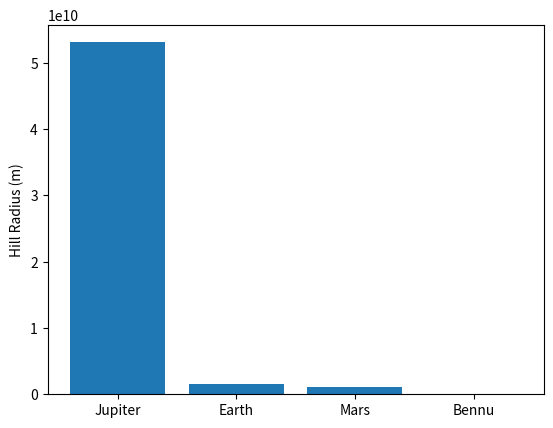
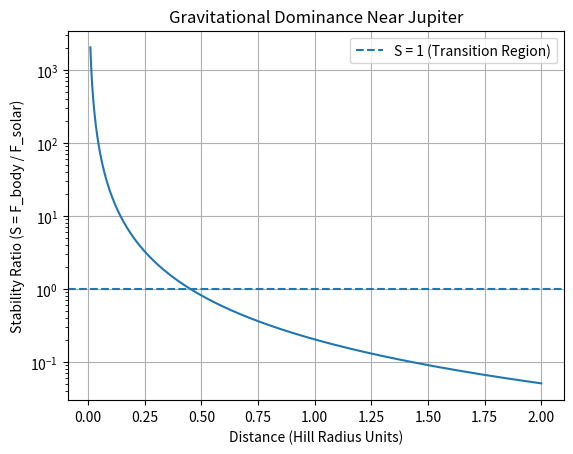
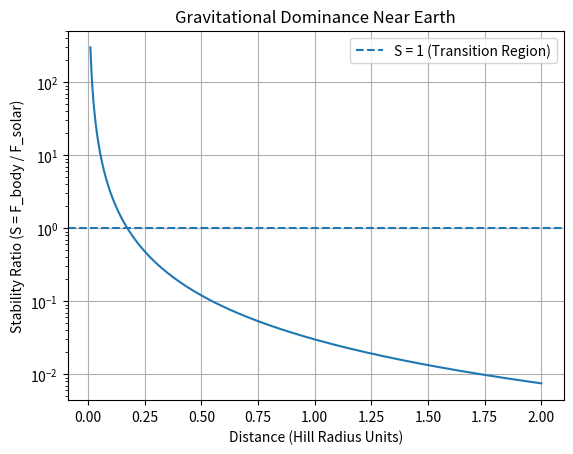
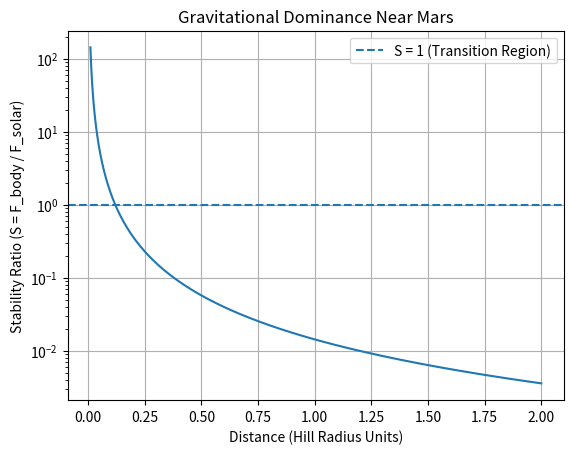
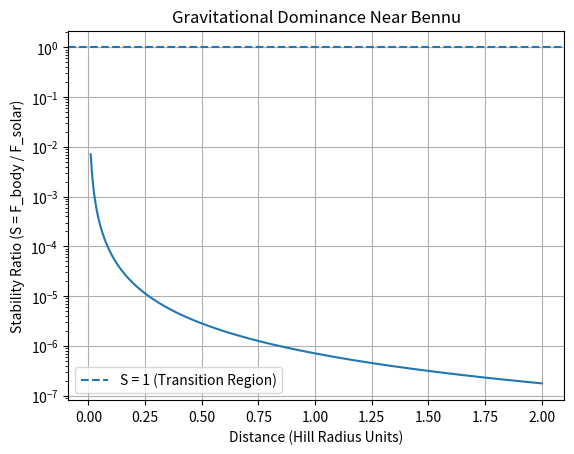
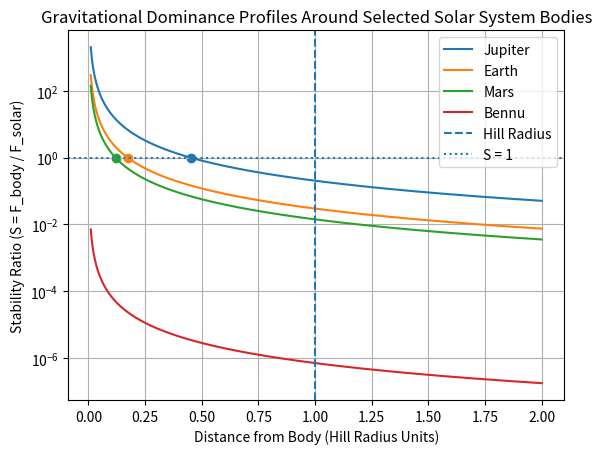

These figures' Python source, in order:
#!/usr/bin/env python
# coding: utf-8

# # Hill Radius and Gravitational Dominance in the Solar System
# 
# This notebook presents a simplified computational analysis of gravitational dominance around selected Solar System bodies using Hill-radius scaling.
# 
# The study compares Earth, Mars, Jupiter, and the asteroid 101955 Bennu to examine how relative gravitational influence changes with distance across systems with very different masses and orbital scales.
# 
# The model evaluates the ratio between the gravitational force exerted by each body and that exerted by the Sun as a function of normalized distance. This provides a first-order approximation of the transition between body-dominated and solar-dominated dynamical regimes.
# 
# Distances are expressed in units of the Hill radius in order to enable direct comparison between systems that differ by many orders of magnitude in size and mass.
# 
# Author: Ömür Çarboğa
# 
# Method: Python numerical simulation using Newtonian gravitational scaling
# 
# Year: 2026

# ## Method Overview
# 
# """
# The model estimates gravitational dominance by comparing the gravitational
# force exerted by a celestial body with the gravitational force exerted by
# the Sun at the same particle location.
# 
# For each system, the stability ratio is defined as:
# 
#     S = F_body / F_solar
# 
# where F_body is the gravitational force from the body and F_solar is the
# gravitational force from the Sun.
# 
# Distances are expressed as fractions of the Hill radius, allowing systems
# with very different masses and orbital scales to be compared within a
# common normalized framework.
# 
# The simulation evaluates the stability ratio across a continuous range of
# normalized distances and visualizes how gravitational dominance changes
# with position for each body.
# 
# Units used in this simulation:
# 
# - Distance: meters
# - Mass: kilograms
# - Hill radius: meters
# - Plot axis: Hill-radius units (r / R_H)
# """

# ### Gravitational Force Ratio
# 
# """
# The stability metric used in this simulation is the ratio between the
# gravitational force exerted by the secondary body and the gravitational
# force exerted by the Sun at the same particle location.
# 
# The gravitational force is calculated using Newton's law of universal
# gravitation:
# 
#     F = G M / r^2
# 
# where G is the gravitational constant, M is the mass of the attracting
# body, and r is the distance between the body and the particle.
# 
# Using this relation, the dimensionless stability ratio is defined as:
# 
#     S = (G M_body / r_body^2) / (G M_sun / r_sun^2)
# 
# where:
# - M_body is the mass of the secondary body,
# - r_body is the particle distance from the body,
# - M_sun is the mass of the Sun,
# - r_sun is the particle distance from the Sun.
# 
# When S > 1, the gravitational influence of the secondary body exceeds
# that of the Sun. When S < 1, solar gravity dominates the motion of the
# particle.
# """

# In[1]:


import numpy as np
import matplotlib.pyplot as plt

"""
PHYSICAL ASSUMPTIONS

1. The solar gravitational force is treated as approximately constant
   across the Hill sphere.

2. This approximation assumes that the particle distance from the
   secondary body (r) is much smaller than the orbital radius of the
   body around the Sun (a), such that:

       r << a

3. Under this assumption, the particle–Sun distance is approximated
   as the orbital radius a, and the solar gravitational force becomes:

       F_solar = G * M_sun / a^2

4. This represents a first-order approximation appropriate for
   Hill-radius scaling analysis within the local gravitational region
   of the secondary body.

5. A more precise treatment would replace a with (a ± r), allowing
   the particle–Sun distance to vary across the system. However, this
   correction is expected to produce only minor deviations within the
   normalized Hill-radius framework used in this study.
"""

"""
MODEL DESCRIPTION

This simulation evaluates gravitational dominance by comparing the
gravitational force exerted by a secondary body with the gravitational
force exerted by the Sun at the same particle location.

The model:
- Computes instantaneous gravitational force ratios
- Uses Hill-radius normalization
- Evaluates gravitational dominance as a function of distance
- Does NOT simulate orbital trajectories
- Does NOT include time evolution
- Does NOT solve the restricted three-body problem

Therefore, the results represent transitions between body-dominated
and solar-dominated gravitational regimes rather than exact orbital
stability boundaries.
"""


# ## Hill Radius Function

# In[2]:


def hill_radius(a, m, M):
    """
    Calculate the Hill radius of a celestial body.

    The Hill radius defines the approximate region within which the
    gravitational influence of a secondary body dominates over the
    tidal influence of the Sun.

    It is given by:

        R_H = a * (m / (3M))^(1/3)

    where:
    - a is the orbital radius of the body around the Sun,
    - m is the mass of the secondary body,
    - M is the mass of the Sun.

    Parameters
    ----------
    a : float
        Orbital distance from the Sun (m)

    m : float
        Mass of the secondary body (kg)

    M : float
        Mass of the Sun (kg)

    Returns
    -------
    float
        Hill radius (m)
    """

    return a * (m / (3 * M)) ** (1 / 3)


# ### Hill Radius Definition
# 
# """
# The Hill radius defines the approximate region around a celestial body
# within which its gravitational influence dominates over the tidal
# perturbations of the Sun.
# 
# It is estimated using:
# 
#     R_H = a * (m / (3M))^(1/3)
# 
# where:
# 
# - a : orbital semi-major axis of the body
# - m : mass of the secondary body
# - M : mass of the Sun
# 
# The Hill radius provides a characteristic gravitational scale in
# celestial mechanics and is commonly used to estimate the region in
# which nearby particles or satellites may remain gravitationally bound
# to a planetary body.
# """

# ## Physical Constants

# In[3]:


# Physical Constants

G = 6.67430e-11      # Gravitational constant (m^3 kg^-1 s^-2)
M_sun = 1.989e30     # Mass of the Sun (kg)


# Planetary Data

jupiter_mass = 1.898e27     # Jupiter mass (kg)
jupiter_orbit = 7.78e11     # Jupiter orbital radius (m)

earth_mass = 5.972e24       # Earth mass (kg)
earth_orbit = 1.496e11      # Earth orbital radius (m)

mars_mass = 6.39e23         # Mars mass (kg)
mars_orbit = 2.279e11       # Mars orbital radius (m)


# Asteroid Data

bennu_mass = 7.8e10         # 101955 Bennu mass (kg)
bennu_orbit = 1.68e11       # 101955 Bennu orbital radius (m)


# MODEL NOTE
#
# 101955 Bennu has an extremely small mass compared to planetary bodies.
# Consequently, its Hill radius and gravitational dominance region are
# expected to be very limited.
#
# Including Bennu in the analysis allows the model to examine how
# gravitational dominance behavior changes across systems spanning many
# orders of magnitude in mass.


# ## Celestial Body Data

# In[4]:


bodies = {
    "Jupiter": (
        jupiter_mass,
        jupiter_orbit,
        hill_radius(jupiter_orbit, jupiter_mass, M_sun)
    ),

    "Earth": (
        earth_mass,
        earth_orbit,
        hill_radius(earth_orbit, earth_mass, M_sun)
    ),

    "Mars": (
        mars_mass,
        mars_orbit,
        hill_radius(mars_orbit, mars_mass, M_sun)
    ),

    "Bennu": (
        bennu_mass,
        bennu_orbit,
        hill_radius(bennu_orbit, bennu_mass, M_sun)
    )
}


# ## Hill Radius Calculations

# In[5]:


# Compute Hill Radii

jupiter_hill = hill_radius(jupiter_orbit, jupiter_mass, M_sun)
earth_hill   = hill_radius(earth_orbit, earth_mass, M_sun)
mars_hill    = hill_radius(mars_orbit, mars_mass, M_sun)
bennu_hill   = hill_radius(bennu_orbit, bennu_mass, M_sun)


# Display Results

print(f"Jupiter Hill Radius: {jupiter_hill:.2e} m")
print(f"Earth Hill Radius:   {earth_hill:.2e} m")
print(f"Mars Hill Radius:    {mars_hill:.2e} m")
print(f"Bennu Hill Radius:   {bennu_hill:.2e} m")


# ### Interpretation
# 
# """
# The calculated Hill radii represent the approximate spatial extent over which each body maintains local gravitational dominance relative to the Sun.
# 
# More massive bodies possess substantially larger Hill spheres, allowing them to retain satellites and exert gravitational influence over a wider surrounding region. In contrast, low-mass bodies such as 101955 Bennu exhibit extremely small Hill radii, reflecting their comparatively weak gravitational influence.
# 
# These differences span several orders of magnitude and illustrate how gravitational dominance depends strongly on both body mass and orbital distance from the Sun.
# """

# ## Hill Radius Scale Comparison
# 
# """
# To illustrate the large variation in gravitational influence across different Solar System bodies, the Hill radius of each system is compared directly.
# 
# This comparison demonstrates how massive planetary bodies possess substantially larger regions of gravitational dominance than low-mass objects such as the asteroid 101955 Bennu.
# 
# Because the Hill radius depends on both body mass and orbital distance, the resulting scales span several orders of magnitude across the systems included in this study.
# """

# In[6]:


objects = ["Jupiter", "Earth", "Mars", "Bennu"]

hill_values = [
    jupiter_hill,
    earth_hill,
    mars_hill,
    bennu_hill
]

plt.figure()

plt.bar(objects, hill_values)

plt.ylabel("Hill Radius (m)")

plt.savefig("hill_radius.png")

plt.show()


# ### Interpretation
# 
# The figure shows that Jupiter possesses the largest Hill sphere among the studied bodies, reflecting its substantially greater mass and extended gravitational influence.
# 
# Earth and Mars exhibit smaller Hill spheres, with Mars maintaining a more limited gravitational region due to its lower mass.
# 
# In contrast, the asteroid 101955 Bennu has an extremely small Hill radius, illustrating the weak gravitational influence of low-mass bodies compared to planetary systems.

# ## Orbital Stability Analysis

# In[7]:


# Gravity Ratio Function
#
# This function computes the dimensionless stability ratio between the
# gravitational force exerted by a secondary body and the gravitational
# force exerted by the Sun at the same particle location.
#
# S > 1   → local gravitational dominance of the secondary body
# S ≈ 1   → approximate transition between body-dominated and
#           solar-dominated regimes
# S < 1   → solar gravity dominates
#
# In the numerical analysis, a small tolerance is used when identifying
# transition regions because floating-point calculations rarely produce
# values exactly equal to 1.

def stability_ratio(r, m_planet, M_sun, a_planet, G):
    """
    Compute the gravitational stability ratio at distance r.

    The ratio is defined as:

        S = F_planet / F_solar

    using Newtonian gravitational acceleration.

    Parameters
    ----------
    r : float
        Distance from the secondary body (m)

    m_planet : float
        Mass of the secondary body (kg)

    M_sun : float
        Mass of the Sun (kg)

    a_planet : float
        Orbital distance of the body from the Sun (m)

    G : float
        Gravitational constant

    Returns
    -------
    float
        Dimensionless gravitational stability ratio
    """

    planet_gravity = G * m_planet / r**2
    solar_gravity = G * M_sun / a_planet**2

    return planet_gravity / solar_gravity


# ## Model Assumptions
# 
# This computational model evaluates gravitational dominance within the Hill-radius framework under several simplifying assumptions:
# 
# - The Sun–body system is treated as an isolated two-body system
# - Perturbations from additional planetary bodies are neglected
# - Test particles are assumed to have negligible mass
# - Circular orbits are assumed for all systems
# - Gravitational influence is evaluated using instantaneous force ratios
# 
# These assumptions allow a simplified first-order analysis of the transition between body-dominated and solar-dominated gravitational regimes.

# ## Test Distances

# In[8]:


x = np.linspace(0.01, 2.0, 2000)


# ### Radial Sampling Domain
# 
# The normalized radial coordinate x represents distance in units of the Hill radius (r / R_H).
# 
# Distances are sampled from 0.01 to 2.0 Hill radii using 2000 evenly spaced points. This interval spans both strongly body-dominated regions and regions in which solar gravitational influence becomes increasingly significant.
# 
# Sampling across this normalized domain allows the simulation to evaluate how the gravitational stability ratio varies as a function of scaled distance from each body.

# ### Simulation Method
# 
# """
# This simulation analyzes gravitational dominance around selected Solar
# System bodies using the Hill-radius framework.
# 
# The model compares the gravitational force exerted by a secondary body
# with the gravitational force exerted by the Sun at different radial
# distances.
# 
# The dimensionless stability ratio is defined as:
# 
#     S = F_body / F_solar
# 
# Distances are expressed in units of the Hill radius (r / R_H). The
# transition region is identified where the stability ratio approaches
# unity, corresponding to comparable gravitational influence from the
# secondary body and the Sun.
# 
# The gravity-ratio threshold used in this simulation represents a
# simplified indicator of gravitational dominance and should not be
# interpreted as an exact orbital stability boundary. True orbital
# stability depends on the full dynamical behavior of the Restricted
# Three-Body Problem.
# 
# Bodies analyzed in this simulation:
# 
# - Jupiter
# - Earth
# - Mars
# - Asteroid 101955 Bennu
# """

# In[9]:


# MODEL LIMITATION NOTE
#
# This simulation evaluates the ratio between the gravitational influence
# of the Sun and that of a secondary body.
#
# The resulting stability ratio is used as a simplified indicator of
# gravitational dominance within the Hill-radius framework.
#
# The model:
# - Computes instantaneous force ratios
# - Does NOT simulate orbital trajectories
# - Does NOT include time evolution
# - Does NOT solve the Restricted Three-Body Problem
#
# Consequently, the results represent approximate transitions between
# body-dominated and solar-dominated gravitational regimes rather than
# exact orbital stability boundaries.

results = {}

for name, (mass, orbit, hill) in bodies.items():

    # Convert normalized Hill-radius coordinates to physical distance
    r = x * hill

    ratio = stability_ratio(
        r,
        mass,
        M_sun,
        orbit,
        G
    )

    results[name] = ratio


# ### Gravitational Dominance Transition Detection
# 
# To estimate the transition between body-dominated and solar-dominated
# gravitational regimes, the simulation identifies the radial distance at
# which the gravitational stability ratio approaches unity.
# 
# This condition is defined as:
# 
#     F_body / F_solar = 1
# 
# At this location, the gravitational contributions from the secondary
# body and the Sun are approximately equal. Beyond this transition region,
# solar gravitational influence becomes increasingly dominant.
# 
# The algorithm searches for the first location at which the computed
# stability ratio crosses unity. A small numerical tolerance is applied
# to reduce sensitivity to floating-point precision effects.

# In[10]:


# Transition Detection Function
#
# This function estimates the normalized radial distance at which the
# gravitational stability ratio crosses unity, corresponding to the
# approximate transition between body-dominated and solar-dominated
# gravitational regimes.

def find_dominance_transition_radius(x, ratios):
    """
    Estimate the transition location where the stability ratio
    approaches unity.

    A small numerical tolerance is included to reduce sensitivity
    to floating-point precision effects.

    Parameters
    ----------
    x : ndarray
        Normalized radial distances in Hill-radius units

    ratios : ndarray
        Computed gravitational stability ratios

    Returns
    -------
    float or None
        Approximate transition distance in Hill-radius units.
        Returns None if no transition is detected within the
        sampled domain.
    """

    tolerance = 1e-6

    for i in range(1, len(ratios)):

        if (
            ratios[i] <= 1 + tolerance
            and ratios[i - 1] > 1 + tolerance
        ):
            return x[i]

    return None


# In[11]:


# Compute Gravitational Dominance Transition Points
#
# For each system, the algorithm identifies the approximate normalized
# radial distance at which the gravitational stability ratio crosses
# unity.

transition_points = {}

for name, ratios in results.items():

    transition = find_dominance_transition_radius(x, ratios)

    transition_points[name] = transition


# In[12]:


# Display Transition Points

for body, transition in transition_points.items():

    if transition is None:

        print(
            f"{body}: No transition point detected "
            f"within the sampled range"
        )

    else:

        print(
            f"{body} transition point ≈ "
            f"{round(transition, 3)} Hill radii"
        )


# In[13]:


import matplotlib.pyplot as plt

# Generate Gravitational Dominance Profiles

for name, ratios in results.items():

    plt.figure()

    plt.plot(x, ratios)

    # Transition threshold (S = 1)
    plt.axhline(
        1,
        linestyle="--",
        label="S = 1 (Transition Region)"
    )

    # Logarithmic scaling improves visibility across
    # multiple orders of magnitude
    plt.yscale("log")

    plt.xlabel("Distance (Hill Radius Units)")
    plt.ylabel("Stability Ratio (S = F_body / F_solar)")

    plt.title(f"Gravitational Dominance Near {name}")

    plt.grid(True)
    plt.legend()

    plt.savefig(f"{name}_stability_plot.png", dpi=300)

    plt.show()


# In[14]:


import pandas as pd

# Construct Summary Table

rows = []

for name, (mass, orbit, hill) in bodies.items():

    rows.append({
        "Body": name,
        "Hill Radius (m)": hill,
        "Hill Radius (km)": hill / 1000
    })

# Create DataFrame

df = pd.DataFrame(rows)

# Start indexing from 1 for presentation clarity

df.index = df.index + 1
df.index.name = "No."

df


# ## Stability Comparison
# 
# The figure below compares the gravitational dominance profiles of each body as a function of normalized distance measured in Hill-radius units.
# 
# The vertical axis represents the dimensionless stability ratio:
# 
#     S = F_body / F_solar
# 
# Values greater than unity indicate that the gravitational influence of the secondary body exceeds that of the Sun, corresponding to locally body-dominated gravitational regimes where satellite retention becomes more favorable.
# 
# The dashed reference lines indicate:
# 
# - x = 1 Hill radius
# - S = 1 (equal gravitational influence)
# 
# This comparison illustrates the substantial differences in gravitational dominance between massive planetary bodies and low-mass objects such as the asteroid 101955 Bennu.

# ## Comparative Gravitational Dominance Profiles

# In[15]:


plt.figure()

for name, ratios in results.items():

    plt.plot(x, ratios, label=name)

for body, transition in transition_points.items():

    if transition is not None:

        plt.scatter(transition, 1)

plt.axvline(1, linestyle="--", label="Hill Radius")
plt.axhline(1, linestyle=":", label="S = 1")

plt.yscale("log")

plt.xlabel("Distance from Body (Hill Radius Units)")
plt.ylabel("Stability Ratio (S = F_body / F_solar)")

plt.title(
    "Gravitational Dominance Profiles Around "
    "Selected Solar System Bodies"
)

plt.legend()
plt.grid(True)

plt.savefig("comparative_behaviour.png")

plt.show()


# ### Stability Threshold Visualization
# 
# The horizontal dotted reference line corresponds to the condition:
# 
#     S = 1
# 
# At this threshold, the gravitational influence of the secondary body and the Sun are approximately equal. Values above unity indicate locally body-dominated gravitational regimes, while values below unity indicate increasing solar gravitational dominance.
# 
# The circular markers indicate the approximate transition locations at which the computed stability ratio approaches unity for each system within the sampled domain.

# ## Quantitative Results
# 
# The table below summarizes the key numerical results produced by the computational model, including Hill radius size and the detected stability boundary for each body.

# In[16]:


# Transition Summary Table

print(
    "Body | Hill Radius (m) | "
    "Transition Distance (R_H) | Transition Distance (m)"
)

print("----------------------------------------------------------------")

for name, (mass, orbit, hill) in bodies.items():

    hill_m = hill

    transition_hr = transition_points[name]

    if transition_hr is not None:

        transition_m = transition_hr * hill_m

        print(
            f"{name} | "
            f"{round(hill_m, 2)} | "
            f"{round(transition_hr, 3)} | "
            f"{round(transition_m, 2)}"
        )

    else:

        print(
            f"{name} | "
            f"{round(hill_m, 2)} | "
            f"No transition detected within 2 R_H | "
            f"No transition detected within 2 R_H"
        )


# ### Interpretation of Bennu Results
# 
# The asteroid 101955 Bennu possesses an extremely small mass compared with planetary bodies such as Earth, Mars, and Jupiter Consequently, solar gravitational influence remains dominant across most of the sampled domain surrounding the asteroid. As a result, the computed stability ratio rarely exceeds unity, and no clear transition between body-dominated and solar-dominated regimes appears within the evaluated interval. Within the sampled range (0.01–2.0 Hill radii), the stability ratio does not cross the threshold condition:
# 
#     S = 1
# 
# Therefore, the transition-detection algorithm does not identify a gravitational dominance transition for Bennu within the analyzed domain. This result illustrates how gravitational dominance regions contract rapidly for extremely low-mass bodies.

# ## Comparison with Real Satellite Systems
# 
# The simulation results are broadly consistent with the observed structure of natural satellite systems throughout the Solar System.
# 
# Large planetary systems such as Jupiter possess extensive regions of local gravitational dominance, enabling the long-term retention of multiple satellites. The Galilean moons, for example, orbit well inside Jupiter's Hill sphere, where Jovian gravity strongly exceeds solar gravitational influence.
# 
# Similarly, the major moons of Earth and Mars also reside within regions where planetary gravitational effects remain dominant relative to solar perturbations.
# 
# The numerical results indicate that the transition between body-dominated and solar-dominated gravitational regimes generally occurs within a fraction of the Hill radius rather than precisely at the Hill-radius boundary itself. This behavior is consistent with the fact that stable satellite systems are typically concentrated well inside the formal Hill sphere.
# 
# In contrast, extremely low-mass bodies such as the asteroid 101955 Bennu possess only very limited regions of gravitational dominance. Consequently, small bodies are significantly less capable of retaining stable satellite systems over extended timescales.
# 
# Although simplified, the model reproduces the broader physical trend observed across real Solar System systems: increasing body mass leads to substantially larger and more persistent regions of gravitational control.

# ## Discussion
# 
# The results demonstrate the strong dependence of gravitational dominance on body mass across a wide range of Solar System objects. Massive planets maintain extensive regions in which their gravitational influence exceeds that of the Sun, enabling the persistence of complex satellite systems.
# 
# Among the analyzed bodies, Jupiter exhibits the largest gravitational dominance region due to its exceptionally large mass and correspondingly large Hill radius. The simulation indicates that Jovian gravity remains dominant across a substantially wider normalized region than for the terrestrial planets. This extended gravitational domain is consistent with Jupiter’s ability to maintain a large and dynamically complex satellite system.
# 
# Earth and Mars also exhibit significant regions of local gravitational dominance, although their transition distances occur at smaller fractions of the Hill radius compared with Jupiter. These results are consistent with the existence of stable natural satellites around terrestrial planets.
# 
# In contrast, the asteroid 101955 Bennu possesses an extremely limited region of gravitational dominance. Across most of the sampled domain, solar gravitational influence remains dominant. This behavior illustrates why long-term satellite retention becomes increasingly difficult for very low-mass bodies.
# 
# Overall, the comparison demonstrates how gravitational scaling shapes the local dynamical environments surrounding planetary bodies and provides a useful normalized framework for comparing gravitational dominance across systems with very different masses and orbital scales.
# 
# However, the Hill radius should be interpreted as an approximate gravitational scaling parameter rather than an exact orbital stability boundary. True orbital stability in a three-body system depends on long-term dynamical evolution and cannot be fully determined using instantaneous gravitational force ratios alone. 

# ## Model Limitations
# 
# This analysis uses a simplified gravitational force-ratio framework to approximate transitions between body-dominated and solar-dominated gravitational regimes near the Hill radius.
# 
# The model evaluates instantaneous gravitational influence and does not perform full orbital integrations or solve the Restricted Three-Body Problem. Consequently, the identified transition locations should be interpreted as approximate indicators of gravitational dominance rather than exact dynamical stability boundaries.
# 
# Additional simplifications include:
# - neglecting perturbations from other planetary bodies,
# - assuming circular orbits,
# - and treating test particles as massless.
# 
# More advanced analyses would require numerical N-body simulations that track the long-term dynamical evolution of particle trajectories.

# ## Implications for Spacecraft Dynamics
# 
# Understanding gravitational dominance regions is important in spacecraft trajectory analysis, mission design, and orbital operations throughout the Solar System.
# 
# Spacecraft operating near planets, moons, or small bodies experience a continuous competition between local gravitational attraction and solar gravitational perturbations. The extent of a body's gravitational dominance region therefore plays a major role in determining whether stable or quasi-stable trajectories can be maintained.
# 
# Within the Hill sphere of a massive planet, spacecraft and natural satellites can remain gravitationally bound over extended timescales. Large Hill radii also enable the existence of complex multi-satellite systems and support a wide range of orbital configurations used in planetary exploration missions.
# 
# In contrast, small bodies such as asteroids possess extremely limited regions of gravitational dominance. Near these objects, solar gravitational influence remains significant even at relatively short distances from the surface. As a result, spacecraft dynamics near asteroids are often highly sensitive to perturbations and may require continuous trajectory correction or station-keeping maneuvers.
# 
# For this reason, many asteroid exploration missions utilize controlled proximity operations, hovering trajectories, or quasi-orbital motion instead of long-term stable Keplerian orbits. These dynamical constraints become increasingly important for navigation, landing operations, sample-return missions, and future small-body resource exploration.

# ## Conclusion
# 
# This computational analysis investigated how gravitational dominance varies with distance from a celestial body by comparing the local
# gravitational influence of the body with that of the Sun within the Hill-radius framework.
# 
# Using normalized radial coordinates, the simulation demonstrates how gravitational dominance regions scale strongly with body mass and orbital configuration across a wide range of Solar System systems.
# 
# The terrestrial planets Earth and Mars exhibit clear transition regions where solar and planetary gravitational influence become comparable, occurring near approximately 0.17 R_H for Earth and 0.12 R_H for Mars within the adopted model framework.
# 
# In contrast, the asteroid 101955 Bennu exhibits extremely weak local gravitational dominance, with solar gravitational influence remaining significant throughout the sampled domain. This result illustrates the severe dynamical limitations associated with very low-mass bodies.
# 
# Jupiter represents the opposite extreme. Its exceptionally large mass produces a substantially larger Hill sphere and a much broader region of local gravitational dominance, consistent with the existence of an extensive and dynamically complex satellite system.
# 
# Overall, the results demonstrate how Hill-radius scaling provides a useful first-order framework for comparing gravitational environments across Solar System bodies with vastly different masses and orbital scales. Although simplified, the model reproduces several broad trends observed in real planetary and small-body systems and illustrates the fundamental role of gravitational scaling in celestial mechanics and spacecraft dynamics.
